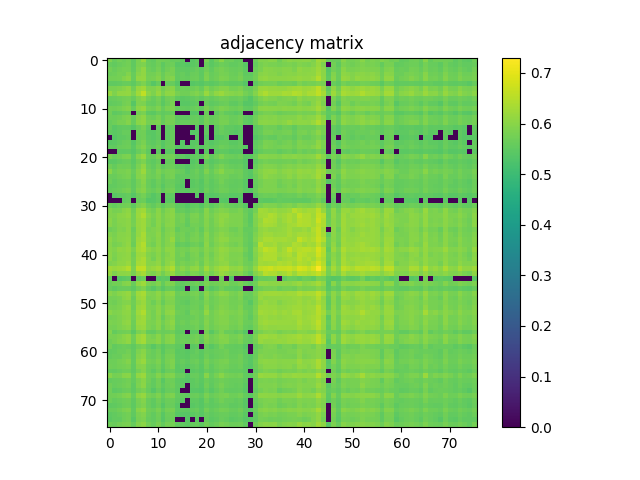

Values plotted in this chart, from the file beside it:
5.886599999999999611e-01, 5.606400000000000272e-01, 5.738100000000000422e-01, 5.653700000000000392e-01, 5.747499999999999831e-01, 5.511200000000000543e-01, 5.843599999999999905e-01, 6.134300000000000308e-01, 5.611000000000000432e-01, 5.551399999999999668e-01, 5.744500000000000162e-01, 5.709899999999999975e-01, 5.682099999999999929e-01, 5.598400000000000043e-01, 5.606100000000000527e-01, 5.525900000000000256e-01, 0.000000000000000000e+00, 5.443400000000000460e-01, 5.549399999999999888e-01, 0.000000000000000000e+00, 5.807900000000000285e-01, 5.466499999999999693e-01, 5.727400000000000269e-01, 6.005300000000000082e-01
5.606400000000000272e-01, 5.534900000000000375e-01, 5.627299999999999525e-01, 5.683700000000000419e-01, 5.749400000000000066e-01, 5.517600000000000282e-01, 5.829499999999999682e-01, 5.889100000000000446e-01, 5.635299999999999754e-01, 5.568300000000000471e-01, 5.717700000000000005e-01, 5.477899999999999991e-01, 5.664000000000000146e-01, 5.704599999999999671e-01, 5.446999999999999620e-01, 5.454099999999999504e-01, 5.399699999999999500e-01, 5.475700000000000012e-01, 5.522099999999999786e-01, 0.000000000000000000e+00, 5.639100000000000223e-01, 5.469300000000000272e-01, 5.583299999999999930e-01, 5.688100000000000378e-01
5.738100000000000422e-01, 5.627299999999999525e-01, 5.724099999999999744e-01, 5.777099999999999458e-01, 5.780699999999999728e-01, 5.553700000000000303e-01, 5.880100000000000326e-01, 6.086899999999999533e-01, 5.680199999999999694e-01, 5.594400000000000484e-01, 5.780800000000000383e-01, 5.538499999999999535e-01, 5.713799999999999990e-01, 5.804799999999999960e-01, 5.522200000000000442e-01, 5.513799999999999812e-01, 5.501300000000000079e-01, 5.547800000000000509e-01, 5.628499999999999615e-01, 5.483299999999999841e-01, 5.705700000000000216e-01, 5.556699999999999973e-01, 5.713399999999999590e-01, 5.812800000000000189e-01
5.653700000000000392e-01, 5.683700000000000419e-01, 5.777099999999999458e-01, 5.758600000000000385e-01, 5.909799999999999498e-01, 5.597600000000000353e-01, 5.973000000000000531e-01, 6.093199999999999728e-01, 5.739999999999999547e-01, 5.758400000000000185e-01, 5.876299999999999857e-01, 5.635299999999999754e-01, 5.831199999999999717e-01, 5.818400000000000238e-01, 5.548999999999999488e-01, 5.601399999999999713e-01, 5.510300000000000198e-01, 5.641000000000000458e-01, 5.648600000000000287e-01, 5.492200000000000415e-01, 5.819900000000000073e-01, 5.598899999999999988e-01, 5.684299999999999908e-01, 5.802199999999999580e-01
5.747499999999999831e-01, 5.749400000000000066e-01, 5.780699999999999728e-01, 5.909799999999999498e-01, 6.045199999999999463e-01, 5.592799999999999994e-01, 6.098299999999999832e-01, 6.114199999999999635e-01, 5.773800000000000043e-01, 5.794399999999999551e-01, 5.936900000000000510e-01, 5.673799999999999955e-01, 5.880300000000000527e-01, 5.944899999999999629e-01, 5.541300000000000114e-01, 5.617100000000000426e-01, 5.587199999999999944e-01, 5.652599999999999847e-01, 5.696099999999999497e-01, 5.515600000000000502e-01, 5.867099999999999538e-01, 5.635799999999999699e-01, 5.730699999999999683e-01, 5.850499999999999590e-01
5.511200000000000543e-01, 5.517600000000000282e-01, 5.553700000000000303e-01, 5.597600000000000353e-01, 5.592799999999999994e-01, 5.477400000000000047e-01, 5.712000000000000410e-01, 5.856000000000000094e-01, 5.595700000000000118e-01, 5.412799999999999834e-01, 5.610199999999999632e-01, 0.000000000000000000e+00, 5.593099999999999739e-01, 5.601800000000000113e-01, 5.404099999999999460e-01, 0.000000000000000000e+00, 0.000000000000000000e+00, 5.415699999999999958e-01, 5.476199999999999957e-01, 5.399399999999999755e-01, 5.520100000000000007e-01, 5.455499999999999794e-01, 5.522000000000000242e-01, 5.645000000000000018e-01
5.843599999999999905e-01, 5.829499999999999682e-01, 5.880100000000000326e-01, 5.973000000000000531e-01, 6.098299999999999832e-01, 5.712000000000000410e-01, 6.158599999999999630e-01, 6.262299999999999534e-01, 5.893899999999999695e-01, 5.879900000000000126e-01, 6.028299999999999770e-01, 5.735000000000000098e-01, 5.944899999999999629e-01, 6.009100000000000552e-01, 5.628699999999999815e-01, 5.680199999999999694e-01, 5.648900000000000032e-01, 5.699499999999999567e-01, 5.772699999999999498e-01, 5.595799999999999663e-01, 5.945899999999999519e-01, 5.728400000000000158e-01, 5.825799999999999867e-01, 5.949100000000000499e-01
6.134300000000000308e-01, 5.889100000000000446e-01, 6.086899999999999533e-01, 6.093199999999999728e-01, 6.114199999999999635e-01, 5.856000000000000094e-01, 6.262299999999999534e-01, 6.606300000000000505e-01, 6.032399999999999984e-01, 5.867599999999999483e-01, 6.157700000000000395e-01, 5.826000000000000068e-01, 6.050900000000000167e-01, 6.088500000000000023e-01, 5.800199999999999800e-01, 5.726900000000000324e-01, 5.727400000000000269e-01, 5.822300000000000253e-01, 5.928299999999999681e-01, 5.782000000000000473e-01, 6.167099999999999804e-01, 5.861800000000000344e-01, 6.079700000000000104e-01, 6.201900000000000190e-01
5.611000000000000432e-01, 5.635299999999999754e-01, 5.680199999999999694e-01, 5.739999999999999547e-01, 5.773800000000000043e-01, 5.595700000000000118e-01, 5.893899999999999695e-01, 6.032499999999999529e-01, 5.741800000000000237e-01, 5.595700000000000118e-01, 5.766700000000000159e-01, 5.481200000000000516e-01, 5.730499999999999483e-01, 5.771699999999999608e-01, 5.515799999999999592e-01, 5.464799999999999658e-01, 5.493700000000000250e-01, 5.534999999999999920e-01, 5.624000000000000110e-01, 5.514599999999999502e-01, 5.661000000000000476e-01, 5.588600000000000234e-01, 5.668199999999999905e-01, 5.735500000000000043e-01
5.551399999999999668e-01, 5.568300000000000471e-01, 5.594400000000000484e-01, 5.758400000000000185e-01, 5.794399999999999551e-01, 5.412799999999999834e-01, 5.879900000000000126e-01, 5.867599999999999483e-01, 5.595700000000000118e-01, 5.579899999999999860e-01, 5.714099999999999735e-01, 5.455499999999999794e-01, 5.670699999999999630e-01, 5.794799999999999951e-01, 0.000000000000000000e+00, 5.442099999999999715e-01, 5.426400000000000112e-01, 5.485799999999999566e-01, 5.543900000000000494e-01, 0.000000000000000000e+00, 5.621300000000000185e-01, 5.482399999999999496e-01, 5.538899999999999935e-01, 5.629699999999999704e-01
5.744500000000000162e-01, 5.717700000000000005e-01, 5.780800000000000383e-01, 5.876299999999999857e-01, 5.936900000000000510e-01, 5.610199999999999632e-01, 6.028299999999999770e-01, 6.157700000000000395e-01, 5.766599999999999504e-01, 5.714099999999999735e-01, 5.880300000000000527e-01, 5.618800000000000461e-01, 5.833199999999999497e-01, 5.863099999999999978e-01, 5.568300000000000471e-01, 5.582799999999999985e-01, 5.555200000000000138e-01, 5.615999999999999881e-01, 5.689300000000000468e-01, 5.529699999999999616e-01, 5.846700000000000230e-01, 5.621199999999999530e-01, 5.737900000000000222e-01, 5.850600000000000245e-01
5.709899999999999975e-01, 5.477899999999999991e-01, 5.538499999999999535e-01, 5.635299999999999754e-01, 5.673799999999999955e-01, 0.000000000000000000e+00, 5.735000000000000098e-01, 5.826000000000000068e-01, 5.481200000000000516e-01, 5.455600000000000449e-01, 5.618800000000000461e-01, 5.524499999999999966e-01, 5.591099999999999959e-01, 5.601199999999999513e-01, 0.000000000000000000e+00, 0.000000000000000000e+00, 0.000000000000000000e+00, 5.402200000000000335e-01, 5.413000000000000034e-01, 0.000000000000000000e+00, 5.633200000000000429e-01, 0.000000000000000000e+00, 5.513500000000000068e-01, 5.700399999999999912e-01
5.682099999999999929e-01, 5.664000000000000146e-01, 5.713799999999999990e-01, 5.831199999999999717e-01, 5.880300000000000527e-01, 5.593099999999999739e-01, 5.944899999999999629e-01, 6.050900000000000167e-01, 5.730499999999999483e-01, 5.670699999999999630e-01, 5.833199999999999497e-01, 5.591099999999999959e-01, 5.788499999999999757e-01, 5.818900000000000183e-01, 5.516299999999999537e-01, 5.526999999999999691e-01, 5.493900000000000450e-01, 5.583799999999999875e-01, 5.603000000000000203e-01, 5.470199999999999507e-01, 5.749400000000000066e-01, 5.571800000000000086e-01, 5.649999999999999467e-01, 5.768499999999999739e-01
5.598400000000000043e-01, 5.704599999999999671e-01, 5.804799999999999960e-01, 5.818400000000000238e-01, 5.944899999999999629e-01, 5.601800000000000113e-01, 6.009100000000000552e-01, 6.088500000000000023e-01, 5.771699999999999608e-01, 5.794799999999999951e-01, 5.863099999999999978e-01, 5.601199999999999513e-01, 5.818900000000000183e-01, 5.788200000000000012e-01, 5.546499999999999764e-01, 5.614200000000000301e-01, 5.604700000000000237e-01, 5.624599999999999600e-01, 5.666799999999999615e-01, 5.477999999999999536e-01, 5.767600000000000504e-01, 5.606100000000000527e-01, 5.693399999999999572e-01, 5.794799999999999951e-01
5.606100000000000527e-01, 5.446999999999999620e-01, 5.522200000000000442e-01, 5.548999999999999488e-01, 5.541300000000000114e-01, 5.404099999999999460e-01, 5.628699999999999815e-01, 5.800199999999999800e-01, 5.515700000000000047e-01, 0.000000000000000000e+00, 5.568300000000000471e-01, 0.000000000000000000e+00, 5.516299999999999537e-01, 5.546499999999999764e-01, 0.000000000000000000e+00, 0.000000000000000000e+00, 0.000000000000000000e+00, 0.000000000000000000e+00, 5.433599999999999541e-01, 0.000000000000000000e+00, 5.530399999999999761e-01, 0.000000000000000000e+00, 5.516900000000000137e-01, 5.650800000000000267e-01
5.525900000000000256e-01, 5.454099999999999504e-01, 5.513799999999999812e-01, 5.601399999999999713e-01, 5.617100000000000426e-01, 0.000000000000000000e+00, 5.680199999999999694e-01, 5.726900000000000324e-01, 5.464799999999999658e-01, 5.442099999999999715e-01, 5.582799999999999985e-01, 0.000000000000000000e+00, 5.526999999999999691e-01, 5.614200000000000301e-01, 0.000000000000000000e+00, 0.000000000000000000e+00, 0.000000000000000000e+00, 5.392299999999999871e-01, 5.440399999999999681e-01, 0.000000000000000000e+00, 5.529300000000000326e-01, 0.000000000000000000e+00, 5.499800000000000244e-01, 5.617799999999999461e-01
0.000000000000000000e+00, 5.399699999999999500e-01, 5.501300000000000079e-01, 5.510300000000000198e-01, 5.587199999999999944e-01, 0.000000000000000000e+00, 5.648900000000000032e-01, 5.727400000000000269e-01, 5.493700000000000250e-01, 5.426400000000000112e-01, 5.555099999999999483e-01, 0.000000000000000000e+00, 5.493900000000000450e-01, 5.604700000000000237e-01, 0.000000000000000000e+00, 0.000000000000000000e+00, 0.000000000000000000e+00, 0.000000000000000000e+00, 5.455900000000000194e-01, 0.000000000000000000e+00, 5.402799999999999825e-01, 0.000000000000000000e+00, 5.409399999999999764e-01, 5.424900000000000277e-01
5.443400000000000460e-01, 5.475700000000000012e-01, 5.547800000000000509e-01, 5.641000000000000458e-01, 5.652599999999999847e-01, 5.415699999999999958e-01, 5.699499999999999567e-01, 5.822300000000000253e-01, 5.534999999999999920e-01, 5.485799999999999566e-01, 5.615999999999999881e-01, 5.402200000000000335e-01, 5.583799999999999875e-01, 5.624599999999999600e-01, 0.000000000000000000e+00, 5.392299999999999871e-01, 0.000000000000000000e+00, 5.447699999999999765e-01, 5.461099999999999843e-01, 0.000000000000000000e+00, 5.515900000000000247e-01, 5.399100000000000010e-01, 5.493000000000000105e-01, 5.581700000000000550e-01
5.549399999999999888e-01, 5.522099999999999786e-01, 5.628499999999999615e-01, 5.648600000000000287e-01, 5.696099999999999497e-01, 5.476100000000000412e-01, 5.772699999999999498e-01, 5.928299999999999681e-01, 5.624000000000000110e-01, 5.543900000000000494e-01, 5.689199999999999813e-01, 5.413000000000000034e-01, 5.603000000000000203e-01, 5.666799999999999615e-01, 5.433599999999999541e-01, 5.440399999999999681e-01, 5.455900000000000194e-01, 5.461099999999999843e-01, 5.577199999999999935e-01, 5.414099999999999469e-01, 5.578400000000000025e-01, 5.490099999999999980e-01, 5.589399999999999924e-01, 5.689400000000000013e-01
0.000000000000000000e+00, 0.000000000000000000e+00, 5.483299999999999841e-01, 5.492200000000000415e-01, 5.515600000000000502e-01, 5.399399999999999755e-01, 5.595700000000000118e-01, 5.782000000000000473e-01, 5.514599999999999502e-01, 0.000000000000000000e+00, 5.529699999999999616e-01, 0.000000000000000000e+00, 5.470199999999999507e-01, 5.477899999999999991e-01, 0.000000000000000000e+00, 0.000000000000000000e+00, 0.000000000000000000e+00, 0.000000000000000000e+00, 5.414099999999999469e-01, 0.000000000000000000e+00, 5.462500000000000133e-01, 0.000000000000000000e+00, 5.458399999999999919e-01, 5.517699999999999827e-01
5.807900000000000285e-01, 5.639100000000000223e-01, 5.705700000000000216e-01, 5.819900000000000073e-01, 5.867099999999999538e-01, 5.520100000000000007e-01, 5.945899999999999519e-01, 6.167099999999999804e-01, 5.661000000000000476e-01, 5.621300000000000185e-01, 5.846700000000000230e-01, 5.633200000000000429e-01, 5.749400000000000066e-01, 5.767600000000000504e-01, 5.530399999999999761e-01, 5.529300000000000326e-01, 5.402799999999999825e-01, 5.515900000000000247e-01, 5.578400000000000025e-01, 5.462500000000000133e-01, 5.847200000000000175e-01, 5.550100000000000033e-01, 5.733700000000000463e-01, 5.879199999999999982e-01
5.466499999999999693e-01, 5.469300000000000272e-01, 5.556699999999999973e-01, 5.598899999999999988e-01, 5.635799999999999699e-01, 5.455499999999999794e-01, 5.728400000000000158e-01, 5.861800000000000344e-01, 5.588699999999999779e-01, 5.482399999999999496e-01, 5.621199999999999530e-01, 0.000000000000000000e+00, 5.571800000000000086e-01, 5.606100000000000527e-01, 0.000000000000000000e+00, 0.000000000000000000e+00, 0.000000000000000000e+00, 5.399100000000000010e-01, 5.490099999999999980e-01, 0.000000000000000000e+00, 5.550000000000000488e-01, 5.446100000000000385e-01, 5.531099999999999905e-01, 5.597199999999999953e-01
5.727499999999999813e-01, 5.583299999999999930e-01, 5.713399999999999590e-01, 5.684299999999999908e-01, 5.730699999999999683e-01, 5.522000000000000242e-01, 5.825799999999999867e-01, 6.079700000000000104e-01, 5.668299999999999450e-01, 5.538899999999999935e-01, 5.737999999999999767e-01, 5.513500000000000068e-01, 5.649999999999999467e-01, 5.693399999999999572e-01, 5.516900000000000137e-01, 5.499800000000000244e-01, 5.409399999999999764e-01, 5.493000000000000105e-01, 5.589399999999999924e-01, 5.458399999999999919e-01, 5.733700000000000463e-01, 5.531099999999999905e-01, 5.692399999999999682e-01, 5.822599999999999998e-01
6.005300000000000082e-01, 5.688100000000000378e-01, 5.812800000000000189e-01, 5.802199999999999580e-01, 5.850499999999999590e-01, 5.645000000000000018e-01, 5.949100000000000499e-01, 6.201900000000000190e-01, 5.735500000000000043e-01, 5.629699999999999704e-01, 5.850600000000000245e-01, 5.700399999999999912e-01, 5.768499999999999739e-01, 5.794799999999999951e-01, 5.650800000000000267e-01, 5.617799999999999461e-01, 5.424900000000000277e-01, 5.581700000000000550e-01, 5.689400000000000013e-01, 5.517699999999999827e-01, 5.879199999999999982e-01, 5.597299999999999498e-01, 5.822599999999999998e-01, 6.014300000000000201e-01
5.649199999999999777e-01, 5.623099999999999765e-01, 5.728199999999999958e-01, 5.769699999999999829e-01, 5.847099999999999520e-01, 5.567600000000000326e-01, 5.938200000000000145e-01, 6.023399999999999865e-01, 5.726999999999999869e-01, 5.665900000000000380e-01, 5.797600000000000531e-01, 5.555099999999999483e-01, 5.752099999999999991e-01, 5.799800000000000511e-01, 5.511000000000000343e-01, 5.537400000000000100e-01, 5.507999999999999563e-01, 5.583599999999999675e-01, 5.630500000000000504e-01, 5.494599999999999485e-01, 5.703799999999999981e-01, 5.566900000000000182e-01, 5.682599999999999874e-01, 5.782000000000000473e-01
5.688499999999999668e-01, 5.553000000000000158e-01, 5.642099999999999893e-01, 5.651199999999999557e-01, 5.682899999999999618e-01, 5.523799999999999821e-01, 5.783000000000000362e-01, 5.969999999999999751e-01, 5.629699999999999704e-01, 5.524499999999999966e-01, 5.699300000000000477e-01, 5.510699999999999488e-01, 5.641399999999999748e-01, 5.643899999999999473e-01, 5.506400000000000183e-01, 5.453200000000000269e-01, 0.000000000000000000e+00, 5.473999999999999977e-01, 5.541199999999999459e-01, 5.415100000000000469e-01, 5.653399999999999537e-01, 5.481099999999999861e-01, 5.614099999999999646e-01, 5.770300000000000429e-01
5.555499999999999883e-01, 5.551399999999999668e-01, 5.606299999999999617e-01, 5.638400000000000079e-01, 5.677499999999999769e-01, 5.512099999999999778e-01, 5.764200000000000434e-01, 5.905700000000000394e-01, 5.635000000000000009e-01, 5.480699999999999461e-01, 5.658499999999999641e-01, 5.425600000000000422e-01, 5.622800000000000020e-01, 5.649800000000000377e-01, 5.449899999999999745e-01, 5.417699999999999738e-01, 0.000000000000000000e+00, 5.469300000000000272e-01, 5.513599999999999612e-01, 5.423099999999999588e-01, 5.595200000000000173e-01, 5.489300000000000290e-01, 5.565499999999999892e-01, 5.676900000000000279e-01
5.585599999999999454e-01, 5.593500000000000139e-01, 5.667600000000000415e-01, 5.753399999999999626e-01, 5.810300000000000464e-01, 5.548199999999999799e-01, 5.875299999999999967e-01, 5.976200000000000401e-01, 5.685200000000000253e-01, 5.613099999999999756e-01, 5.762000000000000455e-01, 5.533000000000000140e-01, 5.724799999999999889e-01, 5.747200000000000086e-01, 5.486600000000000366e-01, 5.493599999999999595e-01, 5.457400000000000029e-01, 5.544000000000000039e-01, 5.569800000000000306e-01, 5.427300000000000457e-01, 5.684099999999999708e-01, 5.527999999999999581e-01, 5.596900000000000208e-01, 5.724000000000000199e-01
0.000000000000000000e+00, 5.429399999999999782e-01, 5.485499999999999821e-01, 5.521700000000000497e-01, 5.564200000000000257e-01, 5.413700000000000179e-01, 5.659499999999999531e-01, 5.781399999999999872e-01, 5.547999999999999599e-01, 5.410800000000000054e-01, 5.558899999999999952e-01, 0.000000000000000000e+00, 5.515999999999999792e-01, 5.522399999999999531e-01, 0.000000000000000000e+00, 0.000000000000000000e+00, 0.000000000000000000e+00, 0.000000000000000000e+00, 5.431599999999999762e-01, 0.000000000000000000e+00, 5.457999999999999519e-01, 5.403099999999999570e-01, 5.448499999999999455e-01, 5.530199999999999561e-01
0.000000000000000000e+00, 0.000000000000000000e+00, 0.000000000000000000e+00, 5.507100000000000328e-01, 5.564200000000000257e-01, 0.000000000000000000e+00, 5.605799999999999672e-01, 5.653700000000000392e-01, 5.390700000000000491e-01, 5.413200000000000234e-01, 5.524700000000000166e-01, 0.000000000000000000e+00, 5.460500000000000353e-01, 5.472700000000000342e-01, 0.000000000000000000e+00, 0.000000000000000000e+00, 0.000000000000000000e+00, 0.000000000000000000e+00, 0.000000000000000000e+00, 0.000000000000000000e+00, 5.452500000000000124e-01, 0.000000000000000000e+00, 0.000000000000000000e+00, 5.430899999999999617e-01
5.667100000000000470e-01, 5.585400000000000365e-01, 5.649600000000000177e-01, 5.711500000000000465e-01, 5.741500000000000492e-01, 5.522799999999999931e-01, 5.823700000000000543e-01, 5.940800000000000525e-01, 5.649300000000000432e-01, 5.555400000000000338e-01, 5.719699999999999784e-01, 5.519800000000000262e-01, 5.677799999999999514e-01, 5.709600000000000231e-01, 5.484999999999999876e-01, 5.489699999999999580e-01, 5.390200000000000546e-01, 5.512000000000000233e-01, 5.542099999999999804e-01, 5.419100000000000028e-01, 5.652300000000000102e-01, 5.493000000000000105e-01, 5.616299999999999626e-01, 5.747700000000000031e-01
5.921100000000000252e-01, 5.800400000000000000e-01, 5.829199999999999937e-01, 5.966200000000000392e-01, 6.067599999999999660e-01, 5.712699999999999445e-01, 6.175699999999999523e-01, 6.274899999999999922e-01, 5.869100000000000428e-01, 5.734799999999999898e-01, 5.990699999999999914e-01, 5.722500000000000364e-01, 5.931999999999999496e-01, 6.001300000000000523e-01, 5.576799999999999535e-01, 5.597499999999999698e-01, 5.519600000000000062e-01, 5.644900000000000473e-01, 5.686200000000000143e-01, 5.576699999999999990e-01, 5.989900000000000224e-01, 5.687999999999999723e-01, 5.843099999999999961e-01, 5.958499999999999908e-01
5.932399999999999896e-01, 5.901199999999999779e-01, 5.997900000000000453e-01, 6.019700000000000051e-01, 6.113199999999999745e-01, 5.785799999999999832e-01, 6.203800000000000425e-01, 6.414800000000000502e-01, 6.001699999999999813e-01, 5.845599999999999685e-01, 6.037200000000000344e-01, 5.801300000000000345e-01, 5.985099999999999865e-01, 6.046799999999999953e-01, 5.748100000000000431e-01, 5.792699999999999516e-01, 5.639399999999999968e-01, 5.845099999999999740e-01, 5.858100000000000529e-01, 5.673899999999999499e-01, 5.981699999999999795e-01, 5.775099999999999678e-01, 5.934399999999999675e-01, 6.050900000000000167e-01
6.017099999999999671e-01, 5.845900000000000540e-01, 5.983699999999999575e-01, 5.975899999999999546e-01, 6.046899999999999498e-01, 5.767299999999999649e-01, 6.142499999999999627e-01, 6.243400000000000061e-01, 5.926500000000000101e-01, 5.790100000000000247e-01, 5.993800000000000239e-01, 5.794700000000000406e-01, 5.958400000000000363e-01, 5.991400000000000059e-01, 5.718400000000000150e-01, 5.791800000000000281e-01, 5.579100000000000170e-01, 5.796799999999999731e-01, 5.814399999999999569e-01, 5.655299999999999772e-01, 5.945399999999999574e-01, 5.714399999999999480e-01, 5.910900000000000043e-01, 6.084199999999999608e-01
5.980100000000000415e-01, 5.829699999999999882e-01, 5.944199999999999484e-01, 5.971899999999999986e-01, 6.035099999999999909e-01, 5.797600000000000531e-01, 6.152800000000000491e-01, 6.231900000000000217e-01, 5.931999999999999496e-01, 5.736599999999999477e-01, 5.997999999999999998e-01, 5.740499999999999492e-01, 5.969200000000000061e-01, 6.018200000000000216e-01, 5.709600000000000231e-01, 5.722599999999999909e-01, 5.539699999999999624e-01, 5.743599999999999817e-01, 5.761100000000000110e-01, 5.653700000000000392e-01, 5.935399999999999565e-01, 5.732399999999999718e-01, 5.878900000000000237e-01, 6.053199999999999692e-01
5.713700000000000445e-01, 5.780100000000000238e-01, 5.919799999999999507e-01, 5.897700000000000164e-01, 6.027599999999999625e-01, 5.657200000000000006e-01, 6.132600000000000273e-01, 6.231400000000000272e-01, 5.844899999999999540e-01, 5.882399999999999851e-01, 5.981999999999999540e-01, 5.664400000000000546e-01, 5.880400000000000071e-01, 5.942199999999999704e-01, 5.580899999999999750e-01, 5.712300000000000155e-01, 5.682399999999999674e-01, 5.659899999999999931e-01, 5.783000000000000362e-01, 5.551700000000000523e-01, 5.877099999999999547e-01, 5.684099999999999708e-01, 5.817400000000000349e-01, 5.906200000000000339e-01
5.910999999999999588e-01, 5.837299999999999711e-01, 5.988900000000000334e-01, 5.970999999999999641e-01, 6.030699999999999950e-01, 5.716999999999999860e-01, 6.130400000000000293e-01, 6.347300000000000164e-01, 5.885500000000000176e-01, 5.852199999999999624e-01, 6.029499999999999860e-01, 5.722500000000000364e-01, 5.913599999999999968e-01, 5.997000000000000108e-01, 5.725700000000000234e-01, 5.763099999999999890e-01, 5.636700000000000044e-01, 5.741300000000000292e-01, 5.835599999999999676e-01, 5.628300000000000525e-01, 5.991400000000000059e-01, 5.727900000000000214e-01, 5.903500000000000414e-01, 6.023100000000000120e-01
6.037400000000000544e-01, 5.870400000000000063e-01, 5.969999999999999751e-01, 6.005500000000000282e-01, 6.056399999999999562e-01, 5.725500000000000034e-01, 6.211999999999999744e-01, 6.306899999999999729e-01, 5.918200000000000127e-01, 5.844799999999999995e-01, 5.997400000000000508e-01, 5.752099999999999991e-01, 5.940900000000000070e-01, 6.157099999999999795e-01, 5.696999999999999842e-01, 5.794099999999999806e-01, 5.649399999999999977e-01, 5.801800000000000290e-01, 5.838100000000000511e-01, 5.679699999999999749e-01, 5.977900000000000436e-01, 5.750300000000000411e-01, 5.950699999999999878e-01, 6.082800000000000429e-01
5.988700000000000134e-01, 5.812599999999999989e-01, 5.851300000000000390e-01, 5.967099999999999627e-01, 6.077700000000000324e-01, 5.676400000000000334e-01, 6.256000000000000449e-01, 6.468899999999999650e-01, 5.858600000000000474e-01, 5.755000000000000115e-01, 5.993600000000000039e-01, 5.760100000000000220e-01, 5.959200000000000053e-01, 6.015300000000000091e-01, 5.551500000000000323e-01, 5.592700000000000449e-01, 5.557499999999999662e-01, 5.651100000000000012e-01, 5.723000000000000309e-01, 5.583900000000000530e-01, 6.027099999999999680e-01, 5.682700000000000529e-01, 5.887999999999999901e-01, 5.993399999999999839e-01
6.006700000000000372e-01, 5.915899999999999492e-01, 6.081299999999999484e-01, 6.070699999999999985e-01, 6.143699999999999717e-01, 5.870400000000000063e-01, 6.280599999999999516e-01, 6.414800000000000502e-01, 6.055599999999999872e-01, 5.942499999999999449e-01, 6.068200000000000260e-01, 5.836900000000000421e-01, 6.068500000000000005e-01, 6.062800000000000411e-01, 5.748600000000000376e-01, 5.806999999999999940e-01, 5.739300000000000512e-01, 5.879499999999999726e-01, 5.896500000000000075e-01, 5.739100000000000312e-01, 5.974300000000000166e-01, 5.831100000000000172e-01, 5.982399999999999940e-01, 6.153999999999999471e-01
6.032800000000000384e-01, 5.866500000000000048e-01, 6.014199999999999546e-01, 6.019499999999999851e-01, 6.076899999999999524e-01, 5.738699999999999912e-01, 6.216399999999999704e-01, 6.239799999999999791e-01, 5.910999999999999588e-01, 5.843300000000000161e-01, 5.994699999999999473e-01, 5.783099999999999907e-01, 5.958400000000000363e-01, 6.064899999999999736e-01, 5.708800000000000541e-01, 5.822300000000000253e-01, 5.623500000000000165e-01, 5.796599999999999531e-01, 5.854099999999999859e-01, 5.646600000000000508e-01, 5.959499999999999797e-01, 5.722099999999999964e-01, 5.935599999999999765e-01, 6.094100000000000072e-01
6.020499999999999741e-01, 5.844000000000000306e-01, 6.011100000000000332e-01, 6.055599999999999872e-01, 6.092600000000000238e-01, 5.810899999999999954e-01, 6.229999999999999982e-01, 6.384900000000000020e-01, 5.968400000000000372e-01, 5.768799999999999484e-01, 6.041499999999999648e-01, 5.799299999999999455e-01, 5.993399999999999839e-01, 6.037700000000000289e-01, 5.719899999999999984e-01, 5.731399999999999828e-01, 5.629800000000000360e-01, 5.764799999999999924e-01, 5.834700000000000442e-01, 5.715500000000000025e-01, 5.985899999999999554e-01, 5.783399999999999652e-01, 5.966599999999999682e-01, 6.127899999999999459e-01
5.892699999999999605e-01, 5.956000000000000183e-01, 6.057200000000000362e-01, 6.065599999999999881e-01, 6.182299999999999462e-01, 5.763899999999999579e-01, 6.323999999999999622e-01, 6.389299999999999979e-01, 5.988299999999999734e-01, 5.990400000000000169e-01, 6.096099999999999852e-01, 5.769400000000000084e-01, 6.026299999999999990e-01, 6.173499999999999543e-01, 5.707299999999999596e-01, 5.842699999999999561e-01, 5.759600000000000275e-01, 5.816900000000000404e-01, 5.934099999999999930e-01, 5.654599999999999627e-01, 6.011900000000000022e-01, 5.823599999999999888e-01, 5.953000000000000513e-01, 6.054699999999999527e-01
6.253100000000000325e-01, 6.186899999999999622e-01, 6.221200000000000063e-01, 6.297599999999999865e-01, 6.458099999999999952e-01, 5.859400000000000164e-01, 6.570899999999999519e-01, 6.613799999999999679e-01, 6.099200000000000177e-01, 6.176099999999999923e-01, 6.296199999999999575e-01, 5.995700000000000474e-01, 6.221400000000000263e-01, 6.435400000000000009e-01, 5.864899999999999558e-01, 6.029799999999999605e-01, 5.867499999999999938e-01, 6.062400000000000011e-01, 6.117399999999999505e-01, 5.790899999999999936e-01, 6.257399999999999629e-01, 5.954800000000000093e-01, 6.152400000000000091e-01, 6.294199999999999795e-01
6.142300000000000537e-01, 5.892800000000000260e-01, 6.041499999999999648e-01, 6.029400000000000315e-01, 6.054599999999999982e-01, 5.810699999999999754e-01, 6.189099999999999602e-01, 6.312100000000000488e-01, 5.954199999999999493e-01, 5.856200000000000294e-01, 6.031199999999999894e-01, 5.750399999999999956e-01, 5.993899999999999784e-01, 6.145699999999999497e-01, 5.796299999999999786e-01, 5.803300000000000125e-01, 5.674799999999999844e-01, 5.873500000000000387e-01, 5.821600000000000108e-01, 5.695999999999999952e-01, 5.973000000000000531e-01, 5.790800000000000392e-01, 5.979200000000000070e-01, 6.171299999999999564e-01
5.628999999999999559e-01, 0.000000000000000000e+00, 5.419100000000000028e-01, 5.476900000000000102e-01, 5.524799999999999711e-01, 0.000000000000000000e+00, 5.544400000000000439e-01, 5.650600000000000067e-01, 0.000000000000000000e+00, 0.000000000000000000e+00, 5.448199999999999710e-01, 5.479000000000000536e-01, 5.457100000000000284e-01, 0.000000000000000000e+00, 0.000000000000000000e+00, 0.000000000000000000e+00, 0.000000000000000000e+00, 0.000000000000000000e+00, 0.000000000000000000e+00, 0.000000000000000000e+00, 5.521599999999999842e-01, 0.000000000000000000e+00, 0.000000000000000000e+00, 5.706099999999999506e-01
5.665599999999999525e-01, 5.756000000000000005e-01, 5.757700000000000040e-01, 5.919600000000000417e-01, 5.980299999999999505e-01, 5.635000000000000009e-01, 6.094199999999999617e-01, 6.228399999999999492e-01, 5.843699999999999450e-01, 5.758799999999999475e-01, 5.910499999999999643e-01, 5.587199999999999944e-01, 5.856200000000000294e-01, 5.902899999999999814e-01, 5.569800000000000306e-01, 5.558300000000000463e-01, 5.602000000000000313e-01, 5.633099999999999774e-01, 5.719699999999999784e-01, 5.573700000000000321e-01, 5.835099999999999731e-01, 5.699199999999999822e-01, 5.754099999999999770e-01, 5.790999999999999481e-01
5.640100000000000113e-01, 5.528100000000000236e-01, 5.616999999999999771e-01, 5.621399999999999730e-01, 5.630399999999999849e-01, 5.477600000000000247e-01, 5.740399999999999947e-01, 5.890900000000000025e-01, 5.567199999999999926e-01, 5.439199999999999591e-01, 5.640500000000000513e-01, 5.423099999999999588e-01, 5.599800000000000333e-01, 5.617400000000000171e-01, 5.430500000000000327e-01, 5.407100000000000239e-01, 0.000000000000000000e+00, 5.415400000000000214e-01, 5.467199999999999838e-01, 0.000000000000000000e+00, 5.604799999999999782e-01, 5.446600000000000330e-01, 5.559699999999999642e-01, 5.713000000000000300e-01
5.962800000000000322e-01, 5.868400000000000283e-01, 6.005200000000000538e-01, 6.074000000000000510e-01, 6.135899999999999688e-01, 5.773399999999999643e-01, 6.242100000000000426e-01, 6.345499999999999474e-01, 5.911699999999999733e-01, 5.878400000000000292e-01, 6.073499999999999455e-01, 5.801100000000000145e-01, 6.016799999999999926e-01, 6.075800000000000090e-01, 5.661500000000000421e-01, 5.755299999999999860e-01, 5.684200000000000363e-01, 5.786700000000000177e-01, 5.838999999999999746e-01, 5.586400000000000254e-01, 6.011100000000000332e-01, 5.739999999999999547e-01, 5.894300000000000095e-01, 6.055000000000000382e-01
5.769800000000000484e-01, 5.785200000000000342e-01, 5.841800000000000326e-01, 5.999700000000000033e-01, 6.104300000000000281e-01, 5.656299999999999661e-01, 6.168599999999999639e-01, 6.260099999999999554e-01, 5.847499999999999920e-01, 5.848900000000000210e-01, 6.014300000000000201e-01, 5.732399999999999718e-01, 5.929900000000000171e-01, 5.961699999999999777e-01, 5.595900000000000318e-01, 5.641300000000000203e-01, 5.612200000000000522e-01, 5.663200000000000456e-01, 5.757400000000000295e-01, 5.524799999999999711e-01, 5.938999999999999835e-01, 5.671199999999999575e-01, 5.766099999999999559e-01, 5.883899999999999686e-01
5.765900000000000469e-01, 5.724700000000000344e-01, 5.821499999999999453e-01, 5.909499999999999753e-01, 5.949100000000000499e-01, 5.720800000000000329e-01, 6.050600000000000422e-01, 6.197599999999999776e-01, 5.875500000000000167e-01, 5.682000000000000384e-01, 5.925300000000000011e-01, 5.592300000000000049e-01, 5.860100000000000309e-01, 5.899100000000000454e-01, 5.624000000000000110e-01, 5.590300000000000269e-01, 5.520699999999999497e-01, 5.660899999999999821e-01, 5.696499999999999897e-01, 5.593500000000000139e-01, 5.850300000000000500e-01, 5.682000000000000384e-01, 5.790199999999999791e-01, 5.881600000000000161e-01
5.846900000000000430e-01, 5.794099999999999806e-01, 5.853199999999999514e-01, 6.014100000000000001e-01, 6.106599999999999806e-01, 5.701100000000000056e-01, 6.179400000000000448e-01, 6.264600000000000168e-01, 5.860400000000000054e-01, 5.827499999999999902e-01, 6.006200000000000427e-01, 5.764200000000000434e-01, 5.966099999999999737e-01, 5.987200000000000299e-01, 5.618100000000000316e-01, 5.655599999999999516e-01, 5.607199999999999962e-01, 5.701000000000000512e-01, 5.733200000000000518e-01, 5.563000000000000167e-01, 5.967999999999999972e-01, 5.674099999999999699e-01, 5.801899999999999835e-01, 5.951800000000000423e-01
6.017799999999999816e-01, 5.895899999999999475e-01, 5.912600000000000078e-01, 6.038700000000000179e-01, 6.063600000000000101e-01, 5.764200000000000434e-01, 6.226199999999999513e-01, 6.432400000000000340e-01, 5.922300000000000342e-01, 5.790800000000000392e-01, 6.034399999999999764e-01, 5.757299999999999640e-01, 6.024500000000000410e-01, 6.091800000000000548e-01, 5.715900000000000425e-01, 5.670899999999999830e-01, 5.545099999999999474e-01, 5.762500000000000400e-01, 5.741899999999999782e-01, 5.663700000000000401e-01, 6.120499999999999829e-01, 5.756499999999999950e-01, 5.903399999999999759e-01, 6.017299999999999871e-01
5.786599999999999522e-01, 5.802000000000000490e-01, 5.879699999999999926e-01, 5.981100000000000305e-01, 6.025000000000000355e-01, 5.735799999999999788e-01, 6.150099999999999456e-01, 6.261299999999999644e-01, 5.922699999999999632e-01, 5.766299999999999759e-01, 5.977200000000000291e-01, 5.615700000000000136e-01, 5.899100000000000454e-01, 5.979900000000000215e-01, 5.644900000000000473e-01, 5.625299999999999745e-01, 5.611199999999999521e-01, 5.667799999999999505e-01, 5.759600000000000275e-01, 5.644799999999999818e-01, 5.903000000000000469e-01, 5.745599999999999596e-01, 5.856799999999999784e-01, 5.936099999999999710e-01
5.866799999999999793e-01, 5.831499999999999462e-01, 5.886400000000000521e-01, 6.042800000000000393e-01, 6.097900000000000542e-01, 5.683899999999999508e-01, 6.199700000000000211e-01, 6.246399999999999730e-01, 5.870699999999999807e-01, 5.832300000000000262e-01, 6.014199999999999546e-01, 5.738400000000000167e-01, 5.961300000000000487e-01, 6.057200000000000362e-01, 5.633099999999999774e-01, 5.714799999999999880e-01, 5.636100000000000554e-01, 5.745500000000000052e-01, 5.789800000000000502e-01, 5.633700000000000374e-01, 5.953800000000000203e-01, 5.717400000000000260e-01, 5.851899999999999880e-01, 5.937900000000000400e-01
5.811500000000000554e-01, 5.772800000000000153e-01, 5.867700000000000138e-01, 5.941199999999999815e-01, 6.013699999999999601e-01, 5.665599999999999525e-01, 6.109999999999999876e-01, 6.186300000000000132e-01, 5.855299999999999949e-01, 5.771100000000000119e-01, 5.966099999999999737e-01, 5.655200000000000227e-01, 5.883599999999999941e-01, 5.988200000000000189e-01, 5.587900000000000089e-01, 5.645200000000000218e-01, 5.599300000000000388e-01, 5.656999999999999806e-01, 5.760600000000000165e-01, 5.574999999999999956e-01, 5.887499999999999956e-01, 5.695500000000000007e-01, 5.803700000000000525e-01, 5.899900000000000144e-01
5.918900000000000272e-01, 5.572899999999999521e-01, 5.686600000000000543e-01, 5.706499999999999906e-01, 5.748299999999999521e-01, 5.463099999999999623e-01, 5.821600000000000108e-01, 5.946200000000000374e-01, 5.565099999999999492e-01, 5.536799999999999500e-01, 5.706799999999999651e-01, 5.632200000000000539e-01, 5.666600000000000525e-01, 5.711600000000000010e-01, 5.512899999999999467e-01, 5.518600000000000172e-01, 0.000000000000000000e+00, 5.485499999999999821e-01, 5.508800000000000363e-01, 0.000000000000000000e+00, 5.779100000000000348e-01, 5.437600000000000211e-01, 5.662199999999999456e-01, 5.862399999999999833e-01
5.839100000000000401e-01, 5.800499999999999545e-01, 5.889699999999999935e-01, 6.001699999999999813e-01, 6.078999999999999959e-01, 5.710499999999999465e-01, 6.173899999999999944e-01, 6.297000000000000375e-01, 5.882600000000000051e-01, 5.816000000000000059e-01, 5.996500000000000163e-01, 5.726700000000000124e-01, 5.951600000000000223e-01, 6.004899999999999682e-01, 5.611899999999999666e-01, 5.660399999999999876e-01, 5.614500000000000046e-01, 5.703300000000000036e-01, 5.767200000000000104e-01, 5.597800000000000553e-01, 5.940199999999999925e-01, 5.705400000000000471e-01, 5.838700000000000001e-01, 5.971300000000000496e-01
5.710499999999999465e-01, 5.807600000000000540e-01, 5.925500000000000211e-01, 5.986500000000000155e-01, 6.082600000000000229e-01, 5.703300000000000036e-01, 6.177200000000000468e-01, 6.288899999999999491e-01, 5.887900000000000356e-01, 5.879799999999999471e-01, 6.006899999999999462e-01, 5.707799999999999541e-01, 5.946099999999999719e-01, 5.998099999999999543e-01, 5.620399999999999840e-01, 5.702099999999999946e-01, 5.671699999999999520e-01, 5.713099999999999845e-01, 5.797999999999999821e-01, 5.555099999999999483e-01, 5.904399999999999649e-01, 5.715500000000000025e-01, 5.806000000000000050e-01, 5.908900000000000263e-01
5.741100000000000092e-01, 5.551800000000000068e-01, 5.618900000000000006e-01, 5.651800000000000157e-01, 5.644900000000000473e-01, 5.511000000000000343e-01, 5.730800000000000338e-01, 5.819299999999999473e-01, 5.601399999999999713e-01, 5.437300000000000466e-01, 5.642099999999999893e-01, 5.464099999999999513e-01, 5.611599999999999921e-01, 5.644200000000000328e-01, 5.506699999999999928e-01, 5.470399999999999707e-01, 0.000000000000000000e+00, 5.454400000000000359e-01, 5.511800000000000033e-01, 0.000000000000000000e+00, 5.615499999999999936e-01, 5.428300000000000347e-01, 5.583500000000000130e-01, 5.766599999999999504e-01
5.542599999999999749e-01, 5.587699999999999889e-01, 5.669699999999999740e-01, 5.668100000000000360e-01, 5.760699999999999710e-01, 5.546299999999999564e-01, 5.858700000000000019e-01, 6.006200000000000427e-01, 5.725700000000000234e-01, 5.603700000000000347e-01, 5.736400000000000388e-01, 5.453299999999999814e-01, 5.681300000000000239e-01, 5.723099999999999854e-01, 5.465499999999999803e-01, 5.491700000000000470e-01, 5.441599999999999770e-01, 5.516999999999999682e-01, 5.600399999999999823e-01, 5.460599999999999898e-01, 5.641000000000000458e-01, 5.565999999999999837e-01, 5.624200000000000310e-01, 5.659199999999999786e-01
... 15 more rows
